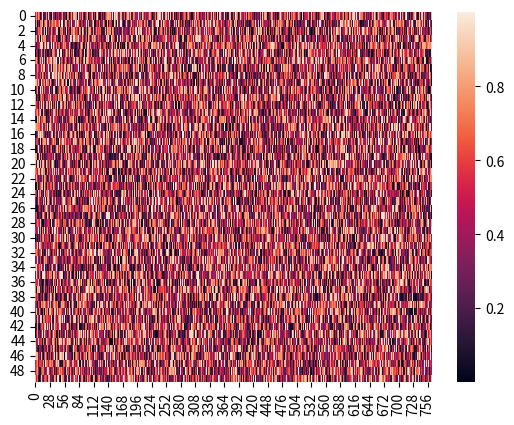

Source code (Python):
import numpy as np
import seaborn as sb
import matplotlib.pyplot as plt
	
data = np.random.rand(50, 765)
heat_map = sb.heatmap(data)	
plt.show()


 